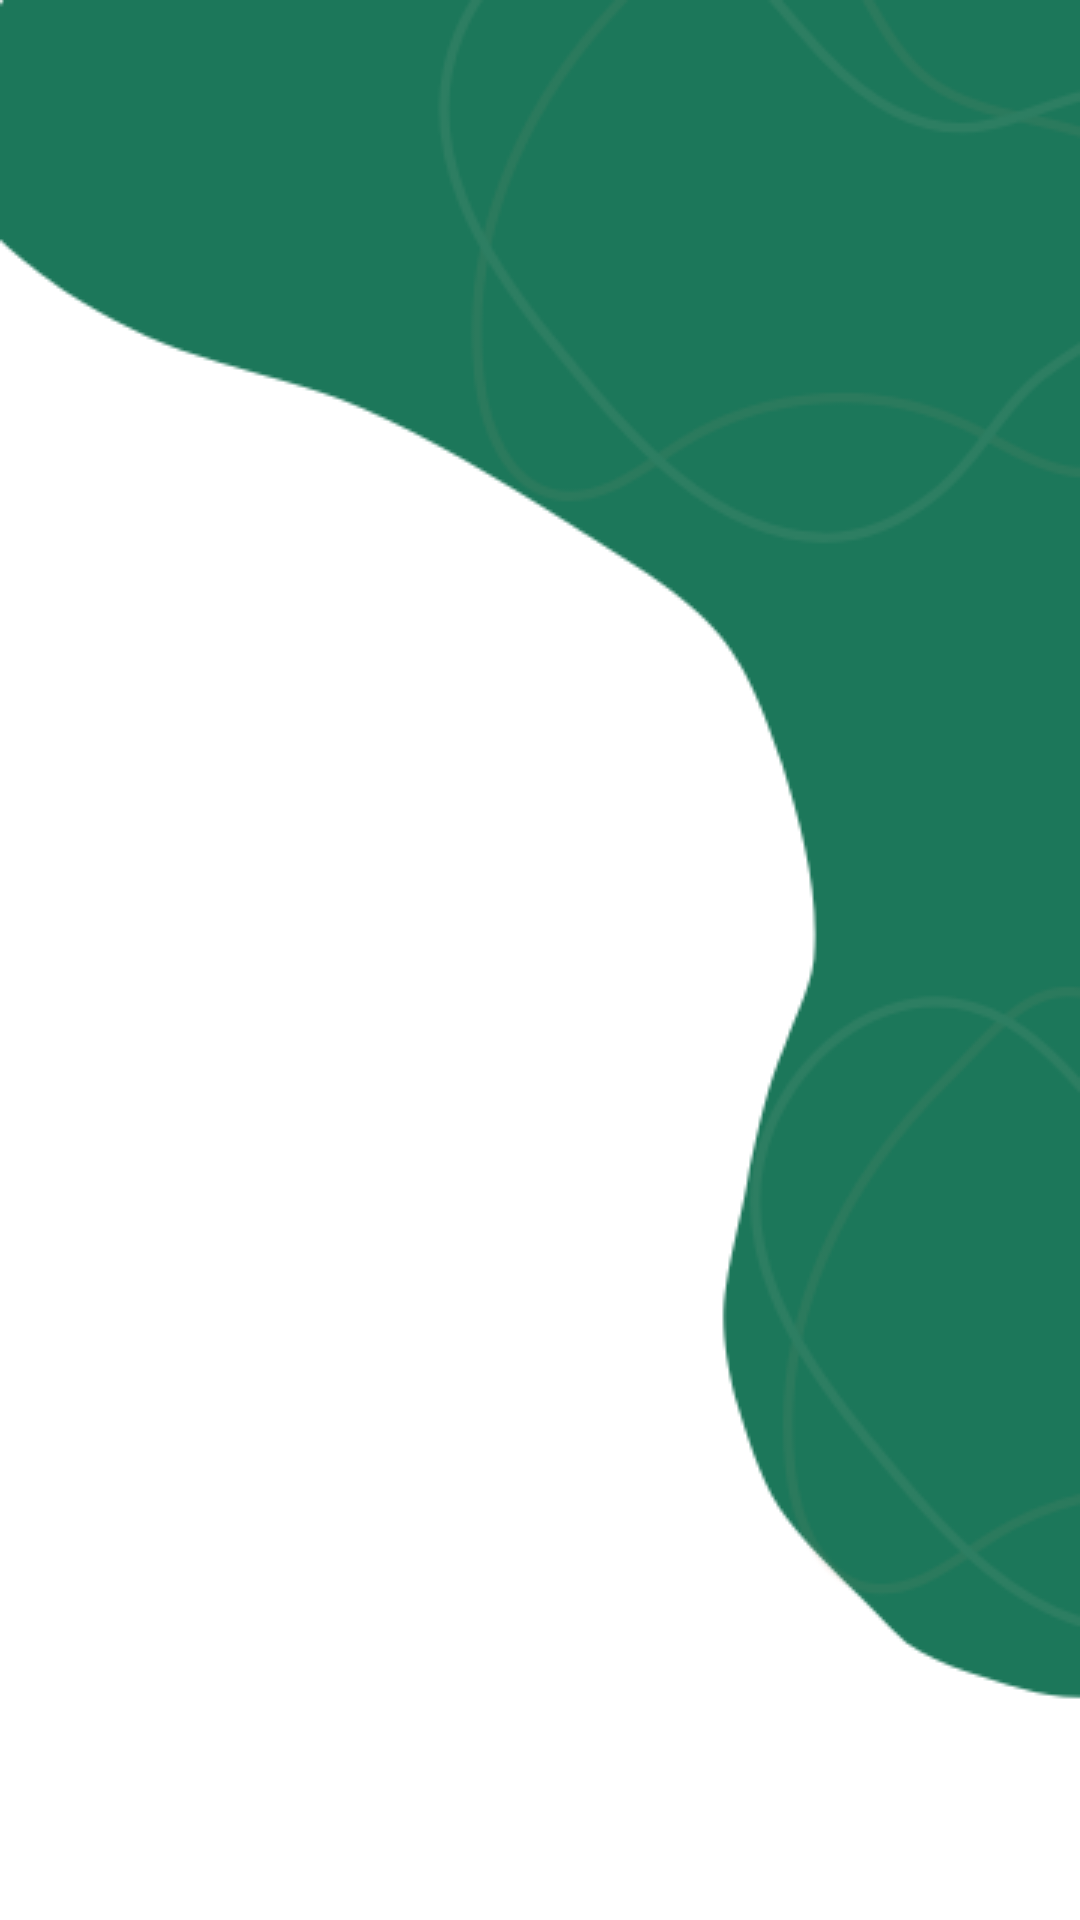

Android layout source for this screen:
<!-- AndroidManifest.xml: application theme Theme.MedUnnes -->
<!-- res/layout/activity_register.xml -->
<?xml version="1.0" encoding="utf-8"?>
<androidx.constraintlayout.widget.ConstraintLayout xmlns:android="http://schemas.android.com/apk/res/android"
    xmlns:app="http://schemas.android.com/apk/res-auto"
    xmlns:tools="http://schemas.android.com/tools"
    android:layout_width="match_parent"
    android:layout_height="match_parent"
    tools:context=".ui.auth.register.RegisterActivity"
    android:background="@drawable/backgroundauthenticate_hijaus">

    <androidx.appcompat.widget.Toolbar
        android:id="@+id/app_bar"
        android:layout_width="match_parent"
        android:layout_height="wrap_content"
        app:layout_constraintStart_toStartOf="parent"
        app:layout_constraintTop_toTopOf="parent">
        <ImageButton
            android:id="@+id/btn_back"
            android:layout_width="wrap_content"
            android:layout_height="wrap_content"
            android:backgroundTint="@android:color/transparent"
            android:src="@drawable/back_button" />
    </androidx.appcompat.widget.Toolbar>

    <FrameLayout
        android:id="@+id/frame_container"
        android:layout_width="match_parent"
        android:layout_height="0dp"
        app:layout_constraintStart_toStartOf="parent"
        app:layout_constraintTop_toBottomOf="@id/app_bar"
        app:layout_constraintBottom_toBottomOf="parent">
    </FrameLayout>

</androidx.constraintlayout.widget.ConstraintLayout>
<!-- resources referenced by this layout -->
<resources>
  <!-- drawable backgroundauthenticate_hijaus: png bitmap (drawable, 20541 bytes) -->
  <style name="Theme.MedUnnes" parent="Base.Theme.MedUnnes" />
  <style name="Base.Theme.MedUnnes" parent="Theme.Material3.DayNight.NoActionBar">
          
          <item name="colorPrimary">@color/app_color</item>
          <item name="android:colorBackground">@color/white</item>
          <item name="android:colorFocusedHighlight">@color/grey_less</item>
      </style>
  <color name="app_color">#1C775A</color>
  <color name="white">#FFFFFFFF</color>
  <color name="grey_less">#D7D7D7</color>
</resources>
